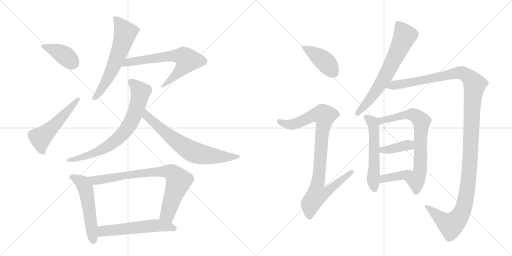
t = 0.00 s
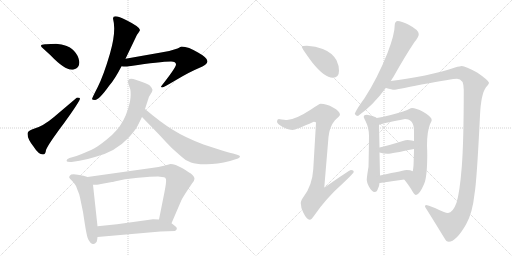
t = 2.57 s
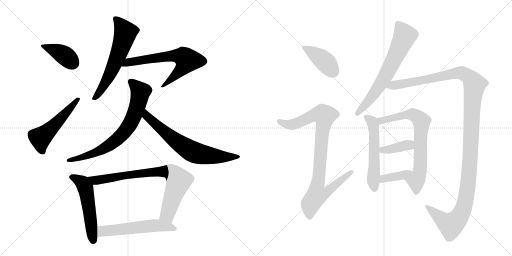
t = 5.15 s
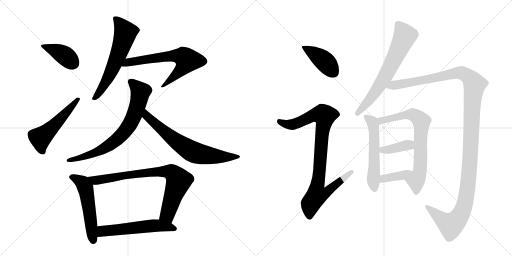
t = 7.72 s
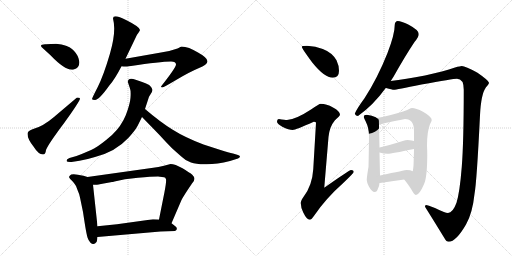
t = 10.29 s
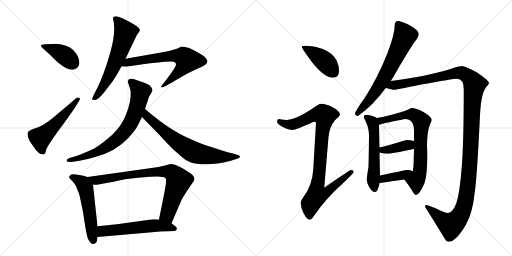
t = 12.86 s

The animated SVG that drew these frames (rendered in a browser with its animation timeline set to each time). Animation: 17 CSS @keyframes rules; one cycle of 12.86 s.

<svg version="1.1" viewBox="0 0 2048 1024" xmlns="http://www.w3.org/2000/svg">
  <g stroke="lightgray" stroke-dasharray="1,1" stroke-width="1" transform="scale(4, 4)">
    <line x1="0" y1="0" x2="256" y2="256"></line>
    <line x1="256" y1="0" x2="0" y2="256"></line>
    <line x1="128" y1="0" x2="128" y2="256"></line>
    <line x1="0" y1="128" x2="256" y2="128"></line>
    <line x1="256" y1="0" x2="512" y2="256"></line>
    <line x1="512" y1="0" x2="256" y2="256"></line>
    <line x1="384" y1="0" x2="384" y2="256"></line>
    <line x1="256" y1="128" x2="512" y2="128"></line>
  </g>
<g transform="scale(1, -1) translate(0, -850)">
   <style type="text/css">
    @keyframes keyframes0 {
      from {
       stroke: black;
       stroke-dashoffset: 392;
       stroke-width: 128;
       }
       56% {
       animation-timing-function: step-end;
       stroke: black;
       stroke-dashoffset: 0;
       stroke-width: 128;
       }
       to {
       stroke: black;
       stroke-width: 1024;
       }
       }
       #make-me-a-hanzi-animation-0 {
         animation: keyframes0 0.569010s both;
         animation-delay: 0.000000s;
         animation-timing-function: linear;
       }
    @keyframes keyframes1 {
      from {
       stroke: black;
       stroke-dashoffset: 528;
       stroke-width: 128;
       }
       63% {
       animation-timing-function: step-end;
       stroke: black;
       stroke-dashoffset: 0;
       stroke-width: 128;
       }
       to {
       stroke: black;
       stroke-width: 1024;
       }
       }
       #make-me-a-hanzi-animation-1 {
         animation: keyframes1 0.679688s both;
         animation-delay: 0.569010s;
         animation-timing-function: linear;
       }
    @keyframes keyframes2 {
      from {
       stroke: black;
       stroke-dashoffset: 623;
       stroke-width: 128;
       }
       67% {
       animation-timing-function: step-end;
       stroke: black;
       stroke-dashoffset: 0;
       stroke-width: 128;
       }
       to {
       stroke: black;
       stroke-width: 1024;
       }
       }
       #make-me-a-hanzi-animation-2 {
         animation: keyframes2 0.756999s both;
         animation-delay: 1.248698s;
         animation-timing-function: linear;
       }
    @keyframes keyframes3 {
      from {
       stroke: black;
       stroke-dashoffset: 264;
       stroke-width: 128;
       }
       46% {
       animation-timing-function: step-end;
       stroke: black;
       stroke-dashoffset: 0;
       stroke-width: 128;
       }
       to {
       stroke: black;
       stroke-width: 1024;
       }
       }
       #make-me-a-hanzi-animation-3 {
         animation: keyframes3 0.464844s both;
         animation-delay: 2.005697s;
         animation-timing-function: linear;
       }
    @keyframes keyframes4 {
      from {
       stroke: black;
       stroke-dashoffset: 746;
       stroke-width: 128;
       }
       71% {
       animation-timing-function: step-end;
       stroke: black;
       stroke-dashoffset: 0;
       stroke-width: 128;
       }
       to {
       stroke: black;
       stroke-width: 1024;
       }
       }
       #make-me-a-hanzi-animation-4 {
         animation: keyframes4 0.857096s both;
         animation-delay: 2.470540s;
         animation-timing-function: linear;
       }
    @keyframes keyframes5 {
      from {
       stroke: black;
       stroke-dashoffset: 694;
       stroke-width: 128;
       }
       69% {
       animation-timing-function: step-end;
       stroke: black;
       stroke-dashoffset: 0;
       stroke-width: 128;
       }
       to {
       stroke: black;
       stroke-width: 1024;
       }
       }
       #make-me-a-hanzi-animation-5 {
         animation: keyframes5 0.814779s both;
         animation-delay: 3.327637s;
         animation-timing-function: linear;
       }
    @keyframes keyframes6 {
      from {
       stroke: black;
       stroke-dashoffset: 541;
       stroke-width: 128;
       }
       64% {
       animation-timing-function: step-end;
       stroke: black;
       stroke-dashoffset: 0;
       stroke-width: 128;
       }
       to {
       stroke: black;
       stroke-width: 1024;
       }
       }
       #make-me-a-hanzi-animation-6 {
         animation: keyframes6 0.690267s both;
         animation-delay: 4.142415s;
         animation-timing-function: linear;
       }
    @keyframes keyframes7 {
      from {
       stroke: black;
       stroke-dashoffset: 806;
       stroke-width: 128;
       }
       72% {
       animation-timing-function: step-end;
       stroke: black;
       stroke-dashoffset: 0;
       stroke-width: 128;
       }
       to {
       stroke: black;
       stroke-width: 1024;
       }
       }
       #make-me-a-hanzi-animation-7 {
         animation: keyframes7 0.905924s both;
         animation-delay: 4.832682s;
         animation-timing-function: linear;
       }
    @keyframes keyframes8 {
      from {
       stroke: black;
       stroke-dashoffset: 565;
       stroke-width: 128;
       }
       65% {
       animation-timing-function: step-end;
       stroke: black;
       stroke-dashoffset: 0;
       stroke-width: 128;
       }
       to {
       stroke: black;
       stroke-width: 1024;
       }
       }
       #make-me-a-hanzi-animation-8 {
         animation: keyframes8 0.709798s both;
         animation-delay: 5.738607s;
         animation-timing-function: linear;
       }
    @keyframes keyframes9 {
      from {
       stroke: black;
       stroke-dashoffset: 416;
       stroke-width: 128;
       }
       58% {
       animation-timing-function: step-end;
       stroke: black;
       stroke-dashoffset: 0;
       stroke-width: 128;
       }
       to {
       stroke: black;
       stroke-width: 1024;
       }
       }
       #make-me-a-hanzi-animation-9 {
         animation: keyframes9 0.588542s both;
         animation-delay: 6.448405s;
         animation-timing-function: linear;
       }
    @keyframes keyframes10 {
      from {
       stroke: black;
       stroke-dashoffset: 933;
       stroke-width: 128;
       }
       75% {
       animation-timing-function: step-end;
       stroke: black;
       stroke-dashoffset: 0;
       stroke-width: 128;
       }
       to {
       stroke: black;
       stroke-width: 1024;
       }
       }
       #make-me-a-hanzi-animation-10 {
         animation: keyframes10 1.009277s both;
         animation-delay: 7.036947s;
         animation-timing-function: linear;
       }
    @keyframes keyframes11 {
      from {
       stroke: black;
       stroke-dashoffset: 675;
       stroke-width: 128;
       }
       69% {
       animation-timing-function: step-end;
       stroke: black;
       stroke-dashoffset: 0;
       stroke-width: 128;
       }
       to {
       stroke: black;
       stroke-width: 1024;
       }
       }
       #make-me-a-hanzi-animation-11 {
         animation: keyframes11 0.799316s both;
         animation-delay: 8.046224s;
         animation-timing-function: linear;
       }
    @keyframes keyframes12 {
      from {
       stroke: black;
       stroke-dashoffset: 1335;
       stroke-width: 128;
       }
       81% {
       animation-timing-function: step-end;
       stroke: black;
       stroke-dashoffset: 0;
       stroke-width: 128;
       }
       to {
       stroke: black;
       stroke-width: 1024;
       }
       }
       #make-me-a-hanzi-animation-12 {
         animation: keyframes12 1.336426s both;
         animation-delay: 8.845540s;
         animation-timing-function: linear;
       }
    @keyframes keyframes13 {
      from {
       stroke: black;
       stroke-dashoffset: 557;
       stroke-width: 128;
       }
       64% {
       animation-timing-function: step-end;
       stroke: black;
       stroke-dashoffset: 0;
       stroke-width: 128;
       }
       to {
       stroke: black;
       stroke-width: 1024;
       }
       }
       #make-me-a-hanzi-animation-13 {
         animation: keyframes13 0.703288s both;
         animation-delay: 10.181966s;
         animation-timing-function: linear;
       }
    @keyframes keyframes14 {
      from {
       stroke: black;
       stroke-dashoffset: 730;
       stroke-width: 128;
       }
       70% {
       animation-timing-function: step-end;
       stroke: black;
       stroke-dashoffset: 0;
       stroke-width: 128;
       }
       to {
       stroke: black;
       stroke-width: 1024;
       }
       }
       #make-me-a-hanzi-animation-14 {
         animation: keyframes14 0.844076s both;
         animation-delay: 10.885254s;
         animation-timing-function: linear;
       }
    @keyframes keyframes15 {
      from {
       stroke: black;
       stroke-dashoffset: 388;
       stroke-width: 128;
       }
       56% {
       animation-timing-function: step-end;
       stroke: black;
       stroke-dashoffset: 0;
       stroke-width: 128;
       }
       to {
       stroke: black;
       stroke-width: 1024;
       }
       }
       #make-me-a-hanzi-animation-15 {
         animation: keyframes15 0.565755s both;
         animation-delay: 11.729329s;
         animation-timing-function: linear;
       }
    @keyframes keyframes16 {
      from {
       stroke: black;
       stroke-dashoffset: 390;
       stroke-width: 128;
       }
       56% {
       animation-timing-function: step-end;
       stroke: black;
       stroke-dashoffset: 0;
       stroke-width: 128;
       }
       to {
       stroke: black;
       stroke-width: 1024;
       }
       }
       #make-me-a-hanzi-animation-16 {
         animation: keyframes16 0.567383s both;
         animation-delay: 12.295085s;
         animation-timing-function: linear;
       }
</style>
<path d="M 184 673 Q 158 674 166 662 L 202 629 Q 264 564 295 572 Q 326 580 314 617 Q 308 637 288 654 Q 272 670 224 675 L 184 673 Z" fill="lightgray"></path> 
<path d="M 308 460 L 216 382 Q 172 344 130 333 Q 110 326 110 315 Q 110 294 134 264 Q 154 232 172 232 Q 182 232 184 250 Q 192 272 258 360 Q 320 446 320 456 Q 320 460 308 460 Z" fill="lightgray"></path> 
<path d="M 502 615 L 548 711 Q 560 727 560 730 Q 560 742 506 769 Q 452 796 452 776 Q 466 725 440 636 Q 414 547 391 502.5 Q 368 458 368 454 Q 368 450 380 450 Q 396 450 438 509 Q 460 534 486 585 L 502 615 Z" fill="lightgray"></path> 
<path d="M 524 586 Q 640 604 684 604 Q 704 604 704 592 Q 704 580 644 504 Q 644 500 649 500 Q 654 500 706 531 Q 758 562 794 577 Q 830 591 830 605 Q 830 619 792 640 Q 754 664 726 664 Q 724 664 710 656 Q 680 645 644 640 L 502 615 C 472 610 456 587 486 585 Q 490 584 508 584 Q 512 586 524 586 Z" fill="lightgray"></path> 
<path d="M 580 414 L 596 463 L 604 476 Q 608 480 610 490 Q 610 493 605 501.5 Q 600 510 582 517 Q 564 524 542.5 531.5 Q 521 539 514 531 Q 510 523 512 520 L 520 496 Q 524 486 522 459 Q 520 432 503 389.5 Q 486 347 448 310 Q 402 270 378 257 Q 354 244 306 226 L 278 218 Q 266 214 266 206 Q 268 201 286 202 L 318 207 Q 348 212 380 222 Q 462 243 512 297 Q 540 327 550 346 L 568 382 L 580 414 Z" fill="lightgray"></path> 
<path d="M 568 382 L 638 310 Q 666 279 688 257 L 724 225 Q 742 207 764 200 Q 786 192 827 193 Q 868 193 920 206 L 952 216 Q 960 220 960 224 Q 960 228 952 230 L 932 236 Q 916 239 882 250 L 814 272 Q 740 300 691 331 Q 642 361 580 414 C 557 433 547 404 568 382 Z" fill="lightgray"></path> 
<path d="M 334 147 Q 285 159 280 148 Q 274 142 278 138 Q 280 134 289 126 Q 298 117 304 106 L 312 85 Q 318 73 320 60 L 332 2 Q 336 -25 341 -56 Q 346 -86 350 -100 Q 354 -113 362 -121 Q 370 -128 374 -126 L 380 -124 L 386 -118 Q 388 -116 390 -98 L 390 -55 L 372 111 C 369 136 369 136 350 142 L 334 147 Z" fill="lightgray"></path> 
<path d="M 686 -43 L 726 50 Q 732 63 768 116 Q 778 127 778 135 Q 778 142 769 151 Q 760 159 730 177 Q 700 194 682 194 L 656 187 Q 636 181 606 178 L 350 142 C 320 138 342 111 372 111 L 386 111 Q 390 110 404 114 L 448 122 Q 450 122 458 124 L 500 133 L 552 139 Q 606 144 632 144 L 656 141 Q 662 141 664 133 Q 666 124 658 82 L 636 -28 C 630 -57 674 -71 686 -43 Z" fill="lightgray"></path> 
<path d="M 390 -98 L 642 -76 L 700 -74 Q 715 -65 700 -54 L 686 -43 L 636 -28 L 612 -27 L 468 -47 L 390 -55 C 360 -58 360 -101 390 -98 Z" fill="lightgray"></path> 
<path d="M 1228 667 Q 1207 667 1207 663 Q 1207 657 1249 600 Q 1298 539 1331 539 Q 1356 539 1356 567 Q 1356 588 1346 609 Q 1328 640 1291 654 Q 1263 665 1228 667 Z" fill="lightgray"></path> 
<path d="M 1283 435 Q 1277 435 1244 412 Q 1183 372 1148 370 Q 1141 370 1115 374 Q 1108 373 1108 363 Q 1108 356 1129 343 Q 1156 330 1171 330 Q 1182 330 1255 363 Q 1264 363 1264 359 L 1253 173 Q 1249 109 1215 64 Q 1203 47 1203 38 Q 1203 21 1213 0 Q 1227 -29 1239 -29 Q 1246 -29 1257 -12 Q 1304 57 1374 119 Q 1415 158 1415 162 Q 1415 170 1404 170 Q 1398 170 1297 99 L 1314 302 Q 1318 343 1339 368 Q 1360 387 1360 391 Q 1360 405 1332 420 Q 1306 435 1283 435 Z" fill="lightgray"></path> 
<path d="M 1591 766 Q 1586 766 1582 761 Q 1579 756 1579 751 Q 1579 713 1550 638 Q 1510 537 1458 457 Q 1427 415 1419 395 Q 1423 386 1432 386 Q 1492 428 1543 498 L 1563 526 Q 1568 534 1574 543 Q 1620 625 1658 682 Q 1675 702 1675 714 Q 1675 730 1633 752 Q 1605 766 1591 766 Z" fill="lightgray"></path> 
<path d="M 1543 498 L 1544 498 Q 1569 491 1576 491 Q 1583 491 1686 512 Q 1812 535 1828 535 Q 1855 535 1855 491 Q 1855 282 1847 182 Q 1839 81 1826 39 Q 1811 -2 1792 -2 Q 1780 -2 1740 18 Q 1710 30 1704 30 Q 1700 30 1700 23 Q 1737 -36 1778 -103 Q 1785 -117 1795 -117 Q 1824 -117 1864 -48 Q 1890 -3 1898 74 Q 1907 121 1920 389 Q 1924 474 1944 501 Q 1956 514 1956 519 Q 1956 527 1910 559 Q 1861 586 1847 586 Q 1842 586 1820 580 Q 1775 565 1700 548 Q 1621 533 1563 526 C 1533 522 1514 504 1543 498 Z" fill="lightgray"></path> 
<path d="M 1467 391 Q 1455 391 1455 382 Q 1455 380 1462 366 Q 1476 338 1476 307 Q 1475 216 1474 183 Q 1467 141 1467 130 Q 1467 122 1475 105 Q 1487 82 1499 82 Q 1508 82 1512 96 Q 1517 104 1518 118 L 1520 148 L 1520 151 L 1518 240 L 1518 260 L 1516 351 C 1516 373 1516 373 1507 378 Q 1506 379 1503 381 Q 1489 389 1467 391 Z" fill="lightgray"></path> 
<path d="M 1617 132 Q 1639 104 1649 86 Q 1658 70 1664 70 Q 1677 70 1696 113 Q 1709 142 1709 230 Q 1709 247 1708 267 Q 1708 324 1720 353 Q 1727 366 1727 370 Q 1727 383 1692 403 Q 1663 418 1648 418 Q 1644 418 1635 413 Q 1623 406 1567 391 Q 1532 382 1507 378 C 1477 373 1487 343 1516 351 Q 1520 352 1527 354 Q 1540 358 1620 374 Q 1656 374 1656 326 L 1656 286 L 1656 254 Q 1655 210 1654 187 Q 1653 175 1651 165 C 1646 135 1599 156 1617 132 Z" fill="lightgray"></path> 
<path d="M 1518 240 Q 1535 235 1551 235 Q 1565 235 1656 254 C 1685 260 1684 276 1656 286 Q 1650 289 1631 290 Q 1622 290 1611 286 Q 1558 269 1518 260 C 1489 253 1489 248 1518 240 Z" fill="lightgray"></path> 
<path d="M 1518 118 L 1520 118 Q 1567 125 1617 132 C 1647 136 1678 152 1651 165 Q 1642 170 1627 170 Q 1622 170 1520 148 C 1491 142 1488 115 1518 118 Z" fill="lightgray"></path> 
      <clipPath id="make-me-a-hanzi-clip-0">
      <path d="M 184 673 Q 158 674 166 662 L 202 629 Q 264 564 295 572 Q 326 580 314 617 Q 308 637 288 654 Q 272 670 224 675 L 184 673 Z" fill="lightgray"></path>
      </clipPath>
      <path clip-path="url(#make-me-a-hanzi-clip-0)" d="M 176 666 L 261 627 L 292 598 " fill="none" id="make-me-a-hanzi-animation-0" stroke-dasharray="264 528" stroke-linecap="round"></path>

      <clipPath id="make-me-a-hanzi-clip-1">
      <path d="M 308 460 L 216 382 Q 172 344 130 333 Q 110 326 110 315 Q 110 294 134 264 Q 154 232 172 232 Q 182 232 184 250 Q 192 272 258 360 Q 320 446 320 456 Q 320 460 308 460 Z" fill="lightgray"></path>
      </clipPath>
      <path clip-path="url(#make-me-a-hanzi-clip-1)" d="M 170 245 L 162 273 L 164 300 L 233 364 L 313 456 " fill="none" id="make-me-a-hanzi-animation-1" stroke-dasharray="400 800" stroke-linecap="round"></path>

      <clipPath id="make-me-a-hanzi-clip-2">
      <path d="M 502 615 L 548 711 Q 560 727 560 730 Q 560 742 506 769 Q 452 796 452 776 Q 466 725 440 636 Q 414 547 391 502.5 Q 368 458 368 454 Q 368 450 380 450 Q 396 450 438 509 Q 460 534 486 585 L 502 615 Z" fill="lightgray"></path>
      </clipPath>
      <path clip-path="url(#make-me-a-hanzi-clip-2)" d="M 461 776 L 484 752 L 502 720 L 450 574 L 407 493 L 375 454 " fill="none" id="make-me-a-hanzi-animation-2" stroke-dasharray="495 990" stroke-linecap="round"></path>

      <clipPath id="make-me-a-hanzi-clip-3">
      <path d="M 524 586 Q 640 604 684 604 Q 704 604 704 592 Q 704 580 644 504 Q 644 500 649 500 Q 654 500 706 531 Q 758 562 794 577 Q 830 591 830 605 Q 830 619 792 640 Q 754 664 726 664 Q 724 664 710 656 Q 680 645 644 640 L 502 615 C 472 610 456 587 486 585 Q 490 584 508 584 Q 512 586 524 586 Z" fill="lightgray"></path>
      </clipPath>
      <path clip-path="url(#make-me-a-hanzi-clip-3)" d="M 652 513 L 649 506 " fill="none" id="make-me-a-hanzi-animation-3" stroke-dasharray="136 272" stroke-linecap="round"></path>

      <clipPath id="make-me-a-hanzi-clip-4">
      <path d="M 580 414 L 596 463 L 604 476 Q 608 480 610 490 Q 610 493 605 501.5 Q 600 510 582 517 Q 564 524 542.5 531.5 Q 521 539 514 531 Q 510 523 512 520 L 520 496 Q 524 486 522 459 Q 520 432 503 389.5 Q 486 347 448 310 Q 402 270 378 257 Q 354 244 306 226 L 278 218 Q 266 214 266 206 Q 268 201 286 202 L 318 207 Q 348 212 380 222 Q 462 243 512 297 Q 540 327 550 346 L 568 382 L 580 414 Z" fill="lightgray"></path>
      </clipPath>
      <path clip-path="url(#make-me-a-hanzi-clip-4)" d="M 523 524 L 562 483 L 532 378 L 498 323 L 469 293 L 412 253 L 324 219 L 271 208 " fill="none" id="make-me-a-hanzi-animation-4" stroke-dasharray="618 1236" stroke-linecap="round"></path>

      <clipPath id="make-me-a-hanzi-clip-5">
      <path d="M 568 382 L 638 310 Q 666 279 688 257 L 724 225 Q 742 207 764 200 Q 786 192 827 193 Q 868 193 920 206 L 952 216 Q 960 220 960 224 Q 960 228 952 230 L 932 236 Q 916 239 882 250 L 814 272 Q 740 300 691 331 Q 642 361 580 414 C 557 433 547 404 568 382 Z" fill="lightgray"></path>
      </clipPath>
      <path clip-path="url(#make-me-a-hanzi-clip-5)" d="M 585 406 L 584 394 L 595 378 L 706 284 L 766 245 L 846 226 L 953 223 " fill="none" id="make-me-a-hanzi-animation-5" stroke-dasharray="566 1132" stroke-linecap="round"></path>

      <clipPath id="make-me-a-hanzi-clip-6">
      <path d="M 334 147 Q 285 159 280 148 Q 274 142 278 138 Q 280 134 289 126 Q 298 117 304 106 L 312 85 Q 318 73 320 60 L 332 2 Q 336 -25 341 -56 Q 346 -86 350 -100 Q 354 -113 362 -121 Q 370 -128 374 -126 L 380 -124 L 386 -118 Q 388 -116 390 -98 L 390 -55 L 372 111 C 369 136 369 136 350 142 L 334 147 Z" fill="lightgray"></path>
      </clipPath>
      <path clip-path="url(#make-me-a-hanzi-clip-6)" d="M 288 141 L 332 117 L 341 99 L 373 -113 " fill="none" id="make-me-a-hanzi-animation-6" stroke-dasharray="413 826" stroke-linecap="round"></path>

      <clipPath id="make-me-a-hanzi-clip-7">
      <path d="M 686 -43 L 726 50 Q 732 63 768 116 Q 778 127 778 135 Q 778 142 769 151 Q 760 159 730 177 Q 700 194 682 194 L 656 187 Q 636 181 606 178 L 350 142 C 320 138 342 111 372 111 L 386 111 Q 390 110 404 114 L 448 122 Q 450 122 458 124 L 500 133 L 552 139 Q 606 144 632 144 L 656 141 Q 662 141 664 133 Q 666 124 658 82 L 636 -28 C 630 -57 674 -71 686 -43 Z" fill="lightgray"></path>
      </clipPath>
      <path clip-path="url(#make-me-a-hanzi-clip-7)" d="M 358 140 L 381 128 L 570 158 L 669 164 L 688 158 L 715 127 L 670 -8 L 644 -23 " fill="none" id="make-me-a-hanzi-animation-7" stroke-dasharray="678 1356" stroke-linecap="round"></path>

      <clipPath id="make-me-a-hanzi-clip-8">
      <path d="M 390 -98 L 642 -76 L 700 -74 Q 715 -65 700 -54 L 686 -43 L 636 -28 L 612 -27 L 468 -47 L 390 -55 C 360 -58 360 -101 390 -98 Z" fill="lightgray"></path>
      </clipPath>
      <path clip-path="url(#make-me-a-hanzi-clip-8)" d="M 397 -91 L 416 -74 L 594 -54 L 635 -52 L 697 -64 " fill="none" id="make-me-a-hanzi-animation-8" stroke-dasharray="437 874" stroke-linecap="round"></path>

      <clipPath id="make-me-a-hanzi-clip-9">
      <path d="M 1228 667 Q 1207 667 1207 663 Q 1207 657 1249 600 Q 1298 539 1331 539 Q 1356 539 1356 567 Q 1356 588 1346 609 Q 1328 640 1291 654 Q 1263 665 1228 667 Z" fill="lightgray"></path>
      </clipPath>
      <path clip-path="url(#make-me-a-hanzi-clip-9)" d="M 1211 662 L 1291 611 L 1333 561 " fill="none" id="make-me-a-hanzi-animation-9" stroke-dasharray="288 576" stroke-linecap="round"></path>

      <clipPath id="make-me-a-hanzi-clip-10">
      <path d="M 1283 435 Q 1277 435 1244 412 Q 1183 372 1148 370 Q 1141 370 1115 374 Q 1108 373 1108 363 Q 1108 356 1129 343 Q 1156 330 1171 330 Q 1182 330 1255 363 Q 1264 363 1264 359 L 1253 173 Q 1249 109 1215 64 Q 1203 47 1203 38 Q 1203 21 1213 0 Q 1227 -29 1239 -29 Q 1246 -29 1257 -12 Q 1304 57 1374 119 Q 1415 158 1415 162 Q 1415 170 1404 170 Q 1398 170 1297 99 L 1314 302 Q 1318 343 1339 368 Q 1360 387 1360 391 Q 1360 405 1332 420 Q 1306 435 1283 435 Z" fill="lightgray"></path>
      </clipPath>
      <path clip-path="url(#make-me-a-hanzi-clip-10)" d="M 1119 364 L 1143 353 L 1170 352 L 1248 387 L 1291 392 L 1298 387 L 1270 109 L 1308 106 L 1317 93 L 1306 80 L 1268 69 L 1242 35 L 1238 -18 " fill="none" id="make-me-a-hanzi-animation-10" stroke-dasharray="805 1610" stroke-linecap="round"></path>

      <clipPath id="make-me-a-hanzi-clip-11">
      <path d="M 1591 766 Q 1586 766 1582 761 Q 1579 756 1579 751 Q 1579 713 1550 638 Q 1510 537 1458 457 Q 1427 415 1419 395 Q 1423 386 1432 386 Q 1492 428 1543 498 L 1563 526 Q 1568 534 1574 543 Q 1620 625 1658 682 Q 1675 702 1675 714 Q 1675 730 1633 752 Q 1605 766 1591 766 Z" fill="lightgray"></path>
      </clipPath>
      <path clip-path="url(#make-me-a-hanzi-clip-11)" d="M 1593 752 L 1620 708 L 1612 689 L 1518 506 L 1429 396 " fill="none" id="make-me-a-hanzi-animation-11" stroke-dasharray="547 1094" stroke-linecap="round"></path>

      <clipPath id="make-me-a-hanzi-clip-12">
      <path d="M 1543 498 L 1544 498 Q 1569 491 1576 491 Q 1583 491 1686 512 Q 1812 535 1828 535 Q 1855 535 1855 491 Q 1855 282 1847 182 Q 1839 81 1826 39 Q 1811 -2 1792 -2 Q 1780 -2 1740 18 Q 1710 30 1704 30 Q 1700 30 1700 23 Q 1737 -36 1778 -103 Q 1785 -117 1795 -117 Q 1824 -117 1864 -48 Q 1890 -3 1898 74 Q 1907 121 1920 389 Q 1924 474 1944 501 Q 1956 514 1956 519 Q 1956 527 1910 559 Q 1861 586 1847 586 Q 1842 586 1820 580 Q 1775 565 1700 548 Q 1621 533 1563 526 C 1533 522 1514 504 1543 498 Z" fill="lightgray"></path>
      </clipPath>
      <path clip-path="url(#make-me-a-hanzi-clip-12)" d="M 1552 499 L 1585 511 L 1670 523 L 1835 559 L 1850 558 L 1871 546 L 1898 512 L 1889 440 L 1875 143 L 1863 51 L 1851 8 L 1832 -25 L 1804 -50 L 1781 -38 L 1706 24 " fill="none" id="make-me-a-hanzi-animation-12" stroke-dasharray="1207 2414" stroke-linecap="round"></path>

      <clipPath id="make-me-a-hanzi-clip-13">
      <path d="M 1467 391 Q 1455 391 1455 382 Q 1455 380 1462 366 Q 1476 338 1476 307 Q 1475 216 1474 183 Q 1467 141 1467 130 Q 1467 122 1475 105 Q 1487 82 1499 82 Q 1508 82 1512 96 Q 1517 104 1518 118 L 1520 148 L 1520 151 L 1518 240 L 1518 260 L 1516 351 C 1516 373 1516 373 1507 378 Q 1506 379 1503 381 Q 1489 389 1467 391 Z" fill="lightgray"></path>
      </clipPath>
      <path clip-path="url(#make-me-a-hanzi-clip-13)" d="M 1464 382 L 1488 363 L 1495 343 L 1493 132 L 1498 94 " fill="none" id="make-me-a-hanzi-animation-13" stroke-dasharray="429 858" stroke-linecap="round"></path>

      <clipPath id="make-me-a-hanzi-clip-14">
      <path d="M 1617 132 Q 1639 104 1649 86 Q 1658 70 1664 70 Q 1677 70 1696 113 Q 1709 142 1709 230 Q 1709 247 1708 267 Q 1708 324 1720 353 Q 1727 366 1727 370 Q 1727 383 1692 403 Q 1663 418 1648 418 Q 1644 418 1635 413 Q 1623 406 1567 391 Q 1532 382 1507 378 C 1477 373 1487 343 1516 351 Q 1520 352 1527 354 Q 1540 358 1620 374 Q 1656 374 1656 326 L 1656 286 L 1656 254 Q 1655 210 1654 187 Q 1653 175 1651 165 C 1646 135 1599 156 1617 132 Z" fill="lightgray"></path>
      </clipPath>
      <path clip-path="url(#make-me-a-hanzi-clip-14)" d="M 1515 373 L 1525 367 L 1616 390 L 1650 392 L 1671 381 L 1686 364 L 1681 183 L 1677 154 L 1664 128 L 1665 79 " fill="none" id="make-me-a-hanzi-animation-14" stroke-dasharray="602 1204" stroke-linecap="round"></path>

      <clipPath id="make-me-a-hanzi-clip-15">
      <path d="M 1518 240 Q 1535 235 1551 235 Q 1565 235 1656 254 C 1685 260 1684 276 1656 286 Q 1650 289 1631 290 Q 1622 290 1611 286 Q 1558 269 1518 260 C 1489 253 1489 248 1518 240 Z" fill="lightgray"></path>
      </clipPath>
      <path clip-path="url(#make-me-a-hanzi-clip-15)" d="M 1525 245 L 1636 270 L 1650 281 " fill="none" id="make-me-a-hanzi-animation-15" stroke-dasharray="260 520" stroke-linecap="round"></path>

      <clipPath id="make-me-a-hanzi-clip-16">
      <path d="M 1518 118 L 1520 118 Q 1567 125 1617 132 C 1647 136 1678 152 1651 165 Q 1642 170 1627 170 Q 1622 170 1520 148 C 1491 142 1488 115 1518 118 Z" fill="lightgray"></path>
      </clipPath>
      <path clip-path="url(#make-me-a-hanzi-clip-16)" d="M 1519 125 L 1537 138 L 1608 148 L 1633 162 L 1644 161 " fill="none" id="make-me-a-hanzi-animation-16" stroke-dasharray="262 524" stroke-linecap="round"></path>

</g>
</svg>
